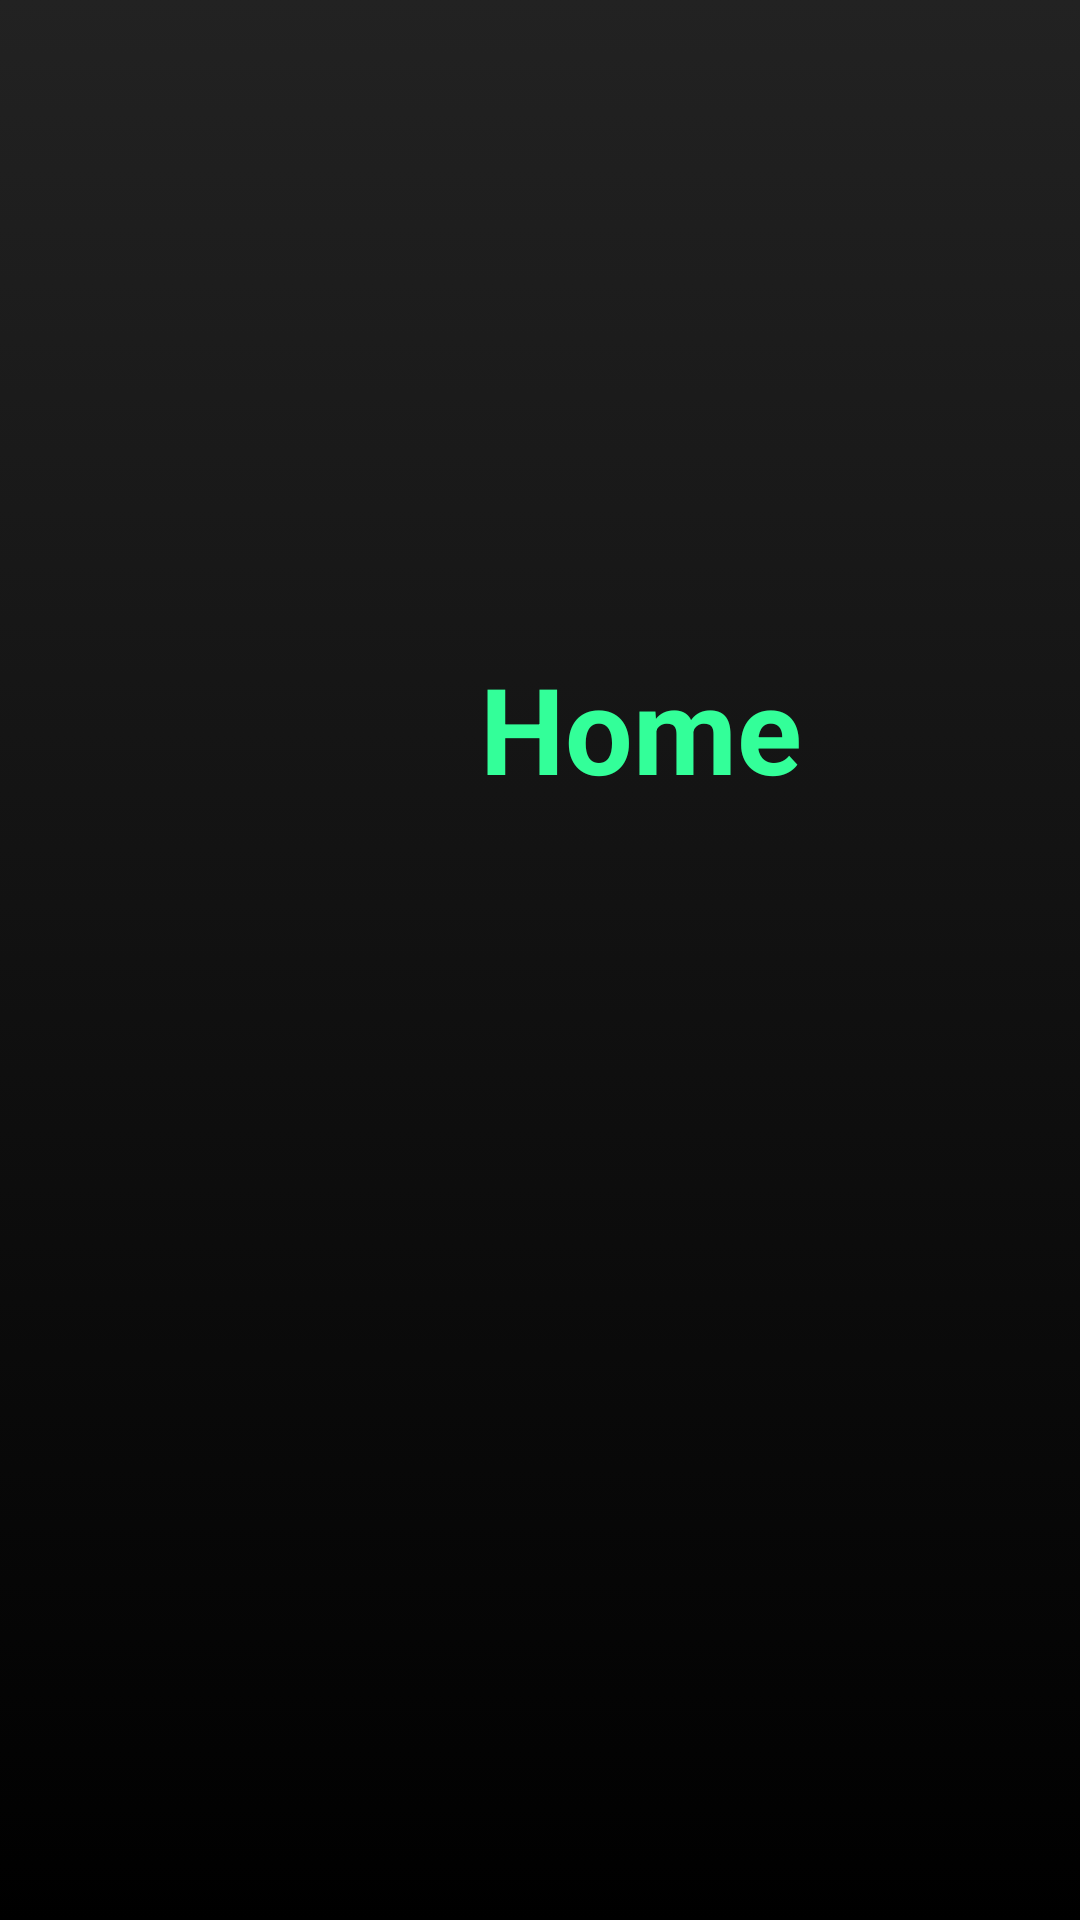

The Android layout XML behind this screen, and the referenced resources:
<!-- AndroidManifest.xml: application theme Theme.AndroidMusicApp -->
<!-- res/layout/activity_user_profile.xml -->
<?xml version="1.0" encoding="utf-8"?>
<androidx.constraintlayout.widget.ConstraintLayout xmlns:android="http://schemas.android.com/apk/res/android"
    xmlns:tools="http://schemas.android.com/tools"
    android:layout_width="match_parent"
    android:layout_height="match_parent"
    xmlns:app="http://schemas.android.com/apk/res-auto"
    tools:context=".activity.homeActivity.UserProfileActivity"
    android:background="@drawable/gradient_background">





    <TextView
        android:id="@+id/textView"
        android:layout_width="wrap_content"
        android:layout_height="wrap_content"
        android:layout_marginStart="160dp"
        android:layout_marginTop="216dp"
        android:text="Home"
        android:textColor="@color/green"
        android:textSize="40dp"
        android:textStyle="bold"
        app:layout_constraintStart_toStartOf="parent"
        app:layout_constraintTop_toTopOf="parent" />

</androidx.constraintlayout.widget.ConstraintLayout>
<!-- resources referenced by this layout -->
<resources>
  <color name="green">#33FF99</color>
  <!-- drawable gradient_background (drawable) -->
  <?xml version="1.0" encoding="utf-8"?>
  <selector xmlns:android="http://schemas.android.com/apk/res/android">
      <item>
          <shape>
              <gradient
                  android:angle="90"
                  android:startColor="#000000"
                  android:endColor="#222222"
                  android:type="linear">
              </gradient>
          </shape>
      </item>
  </selector>
  <style name="Theme.AndroidMusicApp" parent="Base.Theme.AndroidMusicApp" />
  <style name="Base.Theme.AndroidMusicApp" parent="Theme.AppCompat.DayNight.NoActionBar">
          
          
      </style>
</resources>
